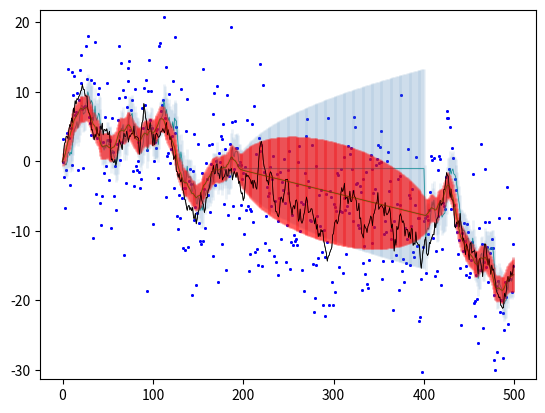

Here is the Python script that generated this plot:
import matplotlib.pyplot as plt
import numpy as np

def data_generate(N, gamma, sigma):
    actual = np.zeros(N)
    actual[0] = np.random.normal(0, np.sqrt(gamma))
    for t in range(N-1):
        actual[t+1] = actual[t] + np.random.normal(0, np.sqrt(gamma))
    observe = actual + np.random.normal(0, np.sqrt(sigma), N)
    return actual, observe

def kalman_filter(y, N, gamma, sigma):
    p,k,mu,v = [0.0]*N,[0.0]*N,[0.0]*N,[0.0]*N
    mu[0], v[0] = 0.0, 0.0
    for t in range(1,N):
        if(t<N*2/5 or N*4/5<t):
            p[t-1] = v[t-1]+gamma
            k[t] = p[t-1]/float(p[t-1]+sigma)
            mu[t] = mu[t-1]+k[t]*(y[t]-mu[t-1])
            v[t] = (1-k[t])*p[t-1]
        else:
            p[t-1] = v[t-1]+gamma
            mu[t] = mu[t-1]
            v[t] = v[t-1]+gamma
    return mu, v, p

def kalman_smoother(y, N, gamma, mu, v, p):
    j,mu_h,v_h = [0.0]*N,[0.0]*N,[0.0]*N
    mu_h[-1], v_h[-1] = mu[-1], v[-1]
    for t in reversed(range(len(y)-1)):
        j[t] = v[t]/p[t]
        mu_h[t] = mu[t] + j[t]*(mu_h[t+1]-mu[t])
        v_h[t] = v[t] + j[t]*(v_h[t+1]-p[t])*j[t]
    return mu_h,v_h

def main():
    n=500
    gamma = 1.0
    sigma = 49.0

    actual, observe = data_generate(n, gamma, sigma)

    mu, v, p = kalman_filter(observe, n, gamma, sigma)
    x = [i*500/n for i in range(n)]

    plt.errorbar(x, mu, yerr = np.sqrt(v),alpha = 0.1, elinewidth=2, c='steelblue')
    plt.plot(x, mu, c='darkcyan', linewidth=0.5)
    plt.plot(x, actual, c='black', linewidth=0.5)
    plt.scatter(x, observe, c='blue', s=1)
    plt.ylim(min(observe)-1,max(observe)+1)
    plt.show()


    mu_h, v_h = kalman_smoother(observe, n, gamma, mu, v, p)
    plt.errorbar(x, mu_h, yerr = np.sqrt(v_h),alpha = 0.3, elinewidth=2, c='red')
    plt.plot(x, mu_h, c='green', linewidth=0.5)
    plt.plot(x, actual, c='black', linewidth=0.5)
    plt.scatter(x, observe, c='blue', s=1)
    plt.show()

if __name__ == '__main__':
    main()
